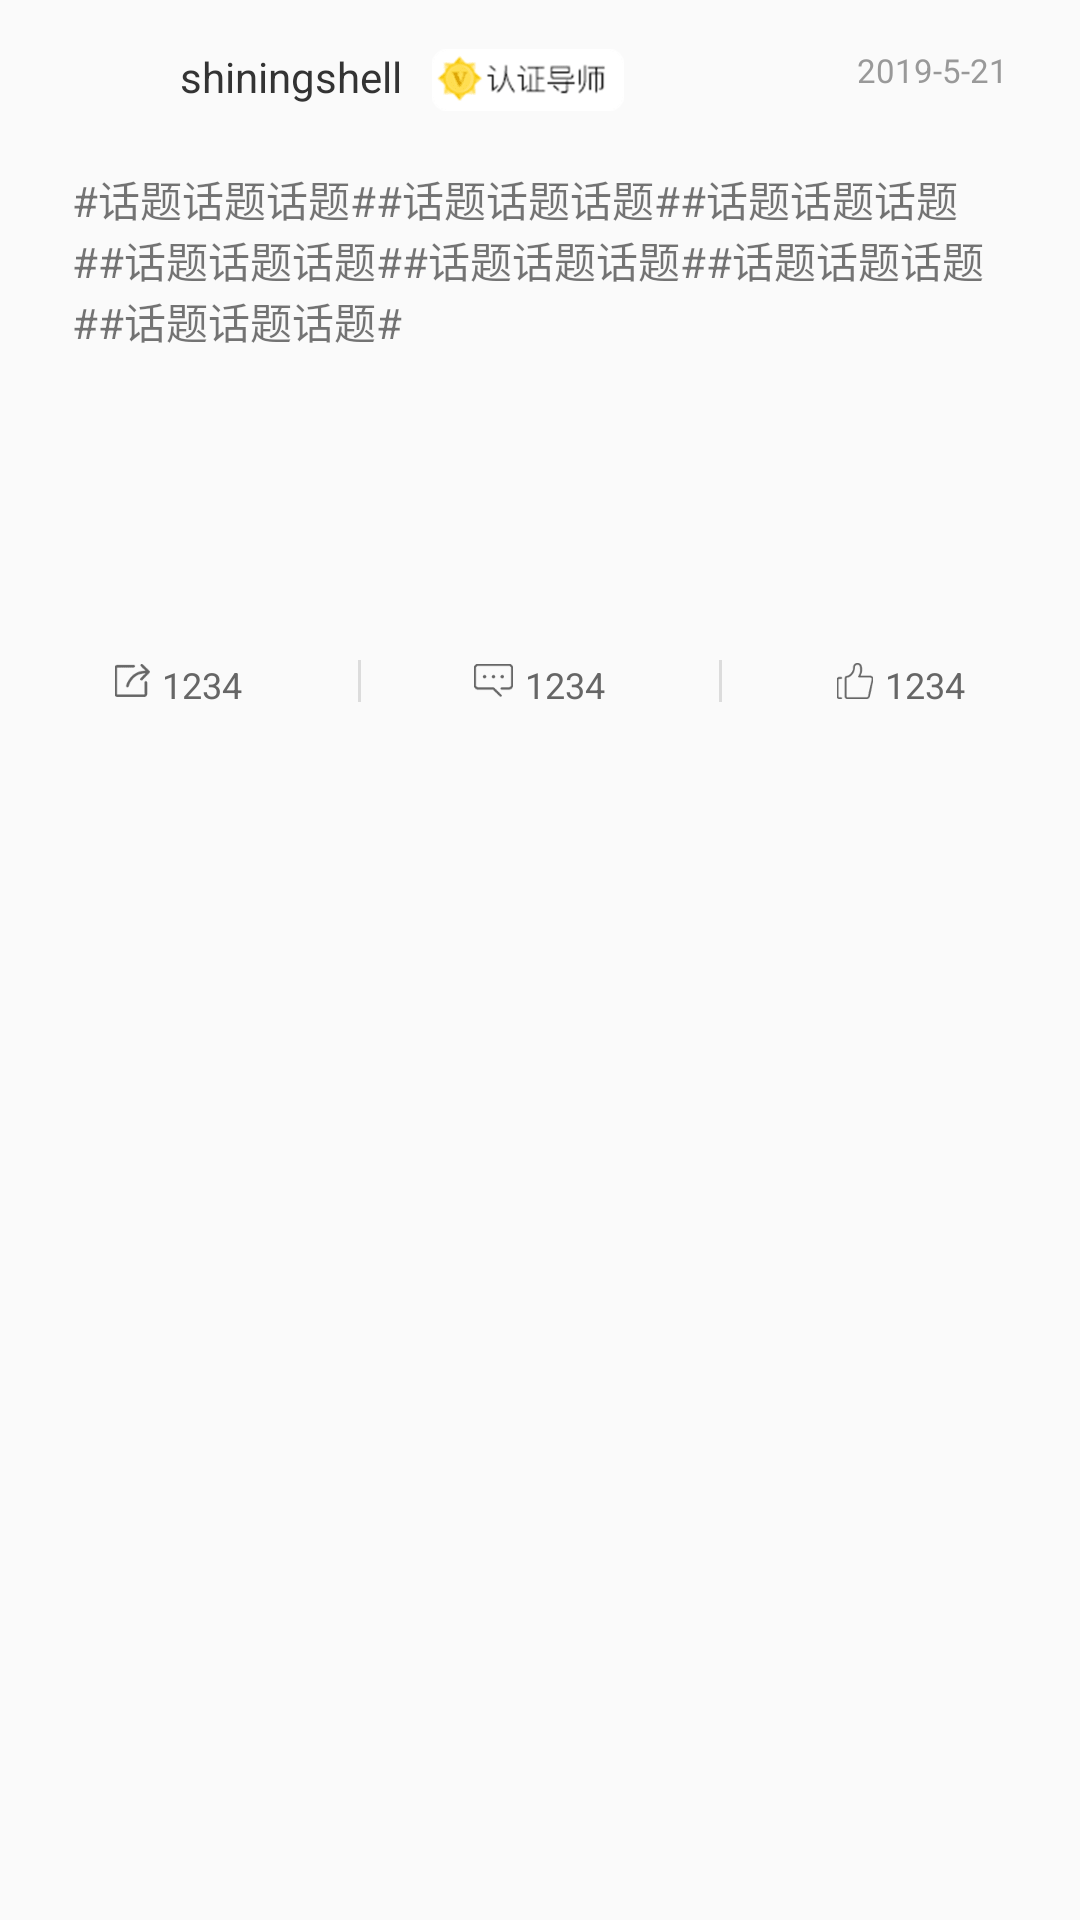

Android layout source for this screen:
<!-- AndroidManifest.xml: application theme AppTheme -->
<!-- res/layout/teacher_recycle_dynamic_item.xml -->
<?xml version="1.0" encoding="utf-8"?>
<RelativeLayout xmlns:android="http://schemas.android.com/apk/res/android"
    android:layout_width="match_parent"
    android:layout_height="wrap_content">

    <ImageView
        android:id="@+id/iv_head"
        android:layout_width="32dp"
        android:layout_height="32dp"
        android:layout_marginLeft="16dp"
        android:layout_marginTop="16dp"
        android:src="@mipmap/ic_empty_picture" />

    <TextView
        android:id="@+id/tv_dynamic_name"
        android:layout_width="wrap_content"
        android:layout_height="wrap_content"
        android:layout_alignTop="@+id/iv_head"
        android:layout_marginLeft="12dp"
        android:layout_toRightOf="@+id/iv_head"
        android:text="shiningshell"
        android:textColor="@color/color33"
        android:textSize="14sp" />

    <ImageView
        android:layout_width="wrap_content"
        android:layout_height="21dp"
        android:layout_alignTop="@+id/tv_dynamic_name"
        android:layout_marginLeft="10dp"
        android:layout_toRightOf="@+id/tv_dynamic_name"
        android:src="@mipmap/authentication_bg" />

    <TextView
        android:id="@+id/tv_dynamic_date"
        android:layout_width="wrap_content"
        android:layout_height="wrap_content"
        android:layout_alignParentRight="true"
        android:layout_alignTop="@+id/tv_dynamic_name"
        android:layout_marginRight="24dp"
        android:text="2019-5-21"
        android:textColor="@color/color99"
        android:textSize="11sp" />

    <TextView
        android:id="@+id/tv_dynamic_content"
        android:layout_width="wrap_content"
        android:layout_height="wrap_content"
        android:layout_below="@+id/iv_head"
        android:layout_marginLeft="24dp"
        android:layout_marginRight="32dp"
        android:layout_marginTop="8dp"
        android:text="#话题话题话题##话题话题话题##话题话题话题##话题话题话题##话题话题话题##话题话题话题##话题话题话题#" />

    <LinearLayout
        android:id="@+id/ll_dynamic_pic"
        android:layout_width="match_parent"
        android:layout_height="wrap_content"
        android:layout_below="@+id/tv_dynamic_content"
        android:layout_marginLeft="32dp"
        android:layout_marginRight="32dp"
        android:layout_marginTop="16dp"
        android:orientation="horizontal">

        <ImageView
            android:id="@+id/iv_dynamic_pic1"
            android:layout_width="0dp"
            android:layout_height="75dp"
            android:layout_weight="1"
            android:scaleType="centerCrop" />

        <ImageView
            android:id="@+id/iv_dynamic_pic2"
            android:layout_width="0dp"
            android:layout_height="75dp"
            android:layout_marginLeft="5dp"
            android:layout_weight="1"
            android:scaleType="centerCrop" />

        <ImageView
            android:id="@+id/iv_dynamic_pic3"
            android:layout_width="0dp"
            android:layout_height="75dp"
            android:layout_marginLeft="5dp"
            android:layout_weight="1"
            android:scaleType="centerCrop" />

    </LinearLayout>

    <LinearLayout
        android:id="@+id/ll_dymanic_num"
        android:layout_width="match_parent"
        android:layout_height="14dp"
        android:layout_below="@+id/ll_dynamic_pic"
        android:layout_marginTop="12dp"
        android:layout_marginBottom="12dp"
        android:orientation="horizontal">

        <LinearLayout
            android:layout_width="0dp"
            android:layout_height="match_parent"
            android:layout_weight="1"
            android:gravity="center">

            <TextView
                android:id="@+id/tv_forward_num"
                android:layout_width="wrap_content"
                android:layout_height="wrap_content"
                android:drawableLeft="@mipmap/forward"
                android:drawablePadding="4dp"
                android:text="1234"
                android:textColor="@color/color66"
                android:textSize="12sp" />
        </LinearLayout>

        <View
            style="@style/HorizontalLineStyle"
            android:layout_width="1dp"
            android:layout_height="match_parent" />

        <LinearLayout
            android:layout_width="0dp"
            android:layout_height="match_parent"
            android:layout_weight="1"
            android:gravity="center">

            <TextView
                android:id="@+id/tv_message_num"
                android:layout_width="wrap_content"
                android:layout_height="wrap_content"
                android:drawableLeft="@mipmap/message"
                android:drawablePadding="4dp"
                android:text="1234"
                android:textColor="@color/color66"
                android:textSize="12sp" />
        </LinearLayout>

        <View
            style="@style/HorizontalLineStyle"
            android:layout_width="1dp"
            android:layout_height="match_parent" />

        <LinearLayout
            android:layout_width="0dp"
            android:layout_height="match_parent"
            android:layout_weight="1"
            android:gravity="center">

            <TextView
                android:id="@+id/cb_praise_num"
                android:layout_width="wrap_content"
                android:layout_height="wrap_content"
                android:drawableLeft="@drawable/teacher_dynamic_praise_selector"
                android:drawablePadding="4dp"
                android:text="1234"
                android:textColor="@drawable/teacher_dynamic_textcolor_selector"
                android:textSize="12sp" />
        </LinearLayout>
    </LinearLayout>


</RelativeLayout>
<!-- resources referenced by this layout -->
<resources>
  <color name="color33">#333333</color>
  <color name="color66">#666666</color>
  <color name="color99">#999999</color>
  <!-- drawable teacher_dynamic_praise_selector (drawable) -->
  <?xml version="1.0" encoding="utf-8"?>
  <selector xmlns:android="http://schemas.android.com/apk/res/android">
      <item android:drawable="@mipmap/icon_praise_off" android:state_selected="false"></item>
      <item android:drawable="@mipmap/icon_praise_on" android:state_selected="true"></item>
      <item android:drawable="@mipmap/icon_praise_on" android:state_checked="true"></item>
  </selector>
  <!-- drawable teacher_dynamic_textcolor_selector (drawable) -->
  <?xml version="1.0" encoding="utf-8"?>
  <selector xmlns:android="http://schemas.android.com/apk/res/android">
      <item android:state_selected="false" android:color="#666666">
      </item>
      <item android:state_selected="true" android:color="@color/color09bd">
      </item>
      <item android:state_checked="true" android:color="@color/color09bd">
      </item>
  </selector>
  <!-- mipmap authentication_bg: png bitmap (mipmap-hdpi, 1155 bytes) -->
  <!-- mipmap forward: png bitmap (mipmap-hdpi, 275 bytes) -->
  <!-- mipmap message: png bitmap (mipmap-hdpi, 223 bytes) -->
  <style name="HorizontalLineStyle">
          <item name="android:layout_width">match_parent</item>
          <item name="android:layout_height">1px</item>
          <item name="android:background">@color/colorDC</item>
      </style>
  <style name="AppTheme" parent="Theme.AppCompat.Light.NoActionBar">
          
          <item name="colorPrimary">@color/colorPrimary</item>
          <item name="colorAccent">@color/colorAccent</item>
          <item name="vpiTabPageIndicatorStyle">@style/MyWidget.TabPageIndicator</item>
      </style>
  <color name="color09bd">#09BDB4</color>
  <color name="colorDC">#DCDCDC</color>
  <color name="colorPrimary">#91CEC0</color>
  <color name="colorAccent">#FF4081</color>
  <style name="MyWidget.TabPageIndicator" parent="Widget">
          <item name="android:gravity">center</item>
          <item name="android:textColor">@drawable/viewpager_title_textcolor</item>
          <item name="android:paddingBottom">8dp</item>
          <item name="android:textSize">15sp</item>
          <item name="android:divider">@color/color06BD</item>
          <item name="android:maxLines">1</item>
      </style>
  <!-- drawable viewpager_title_textcolor (drawable) -->
  <?xml version="1.0" encoding="utf-8"?>
  <selector xmlns:android="http://schemas.android.com/apk/res/android">
      
      <item android:state_focused="false" android:state_pressed="false" android:state_selected="false" android:color="#B7B7B7"/>
      <item android:state_focused="false" android:state_pressed="false" android:state_selected="true" android:color="#06BDB3"/>
  
      
      <item android:state_focused="true" android:state_pressed="false" android:state_selected="false" android:color="#B7B7B7"/>
      <item android:state_focused="true" android:state_pressed="false" android:state_selected="true" android:color="#06BDB3"/>
  
      
      <item android:state_pressed="true" android:color="#06BDB3"/>
  
  </selector>
  <color name="color06BD">#06BDB3</color>
</resources>
